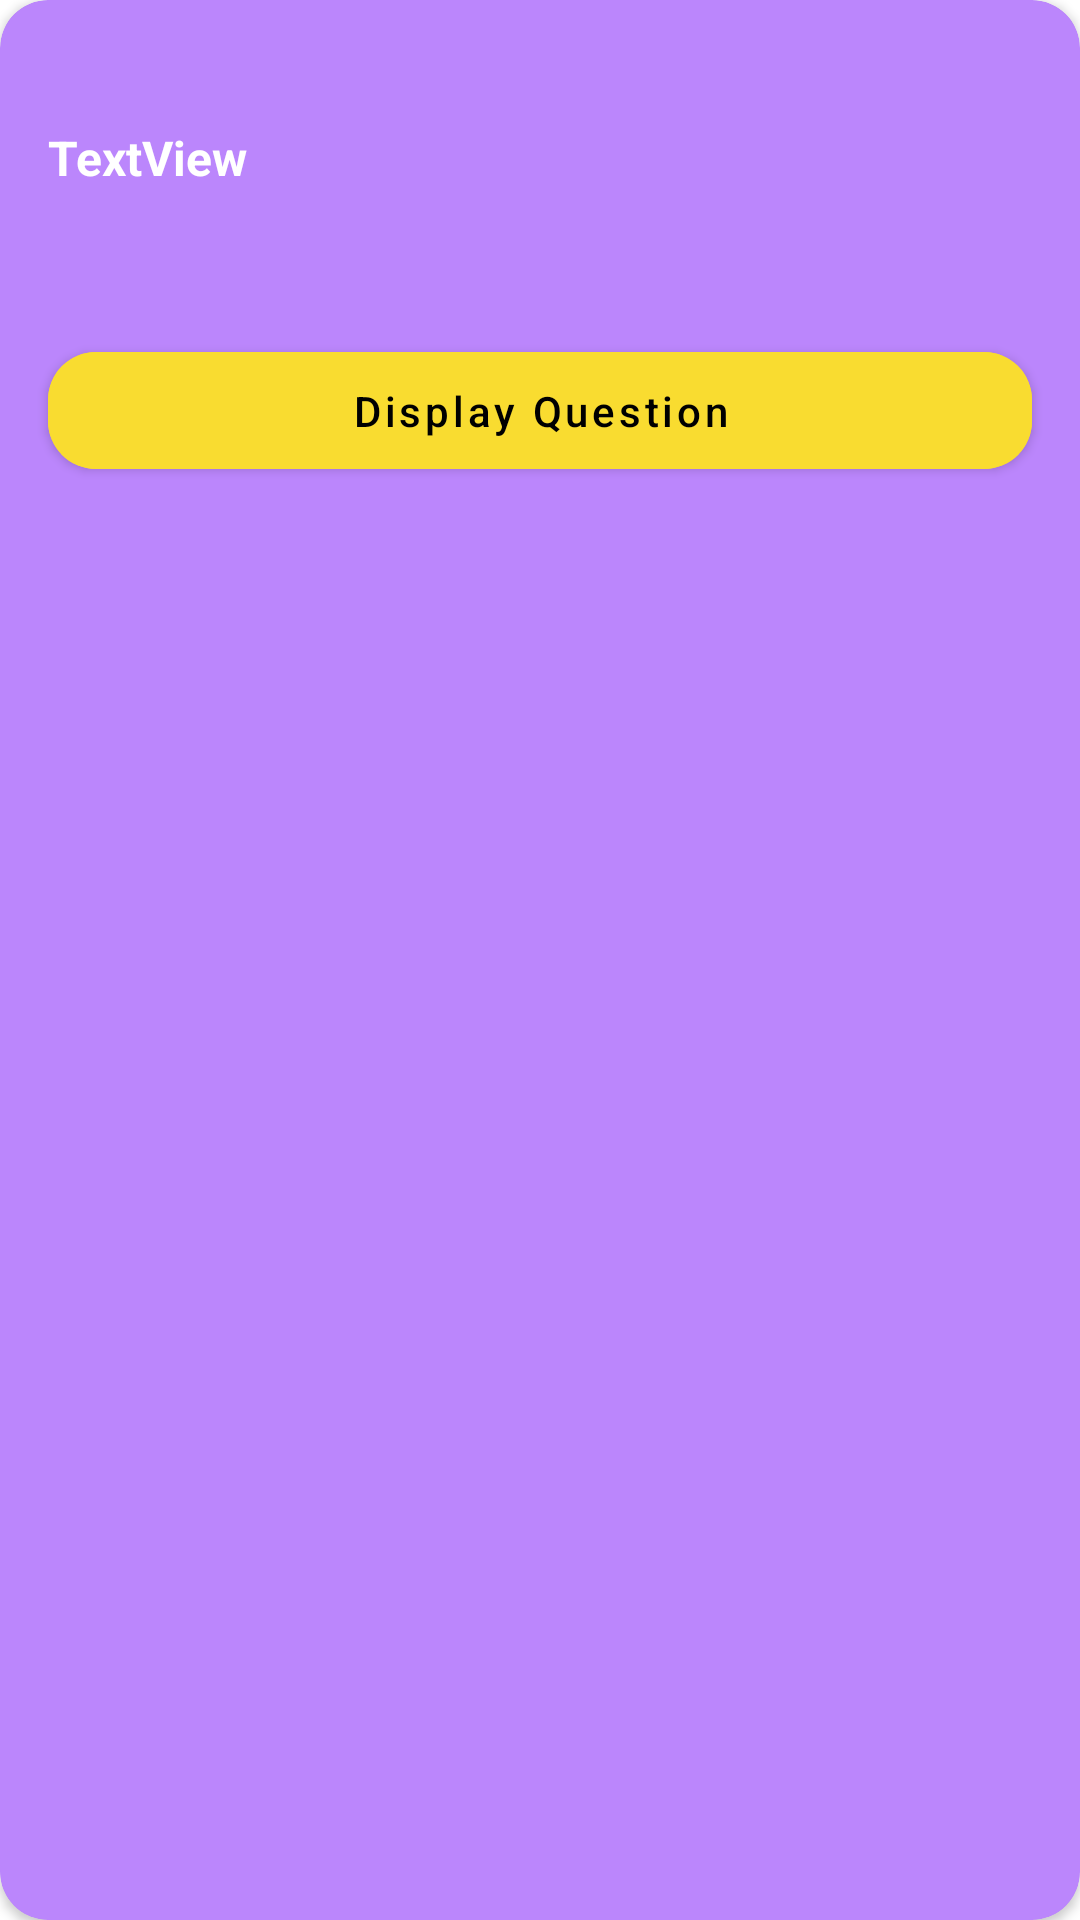

The Android layout XML behind this screen, and the referenced resources:
<!-- AndroidManifest.xml: application theme Theme.MoxieForHost -->
<!-- res/layout/quiz_list_item.xml -->
<?xml version="1.0" encoding="utf-8"?>
<androidx.cardview.widget.CardView xmlns:android="http://schemas.android.com/apk/res/android"
    xmlns:app="http://schemas.android.com/apk/res-auto"
    xmlns:tools="http://schemas.android.com/tools"
    android:id="@+id/question_card_view"
    android:layout_width="match_parent"
    android:layout_height="wrap_content"
    android:layout_margin="8dp"
    app:cardBackgroundColor="@color/purple_200"
    app:cardCornerRadius="16dp">

    <androidx.constraintlayout.widget.ConstraintLayout
        android:layout_width="match_parent"
        android:layout_height="wrap_content">

        <TextView
            android:id="@+id/question_text_view"
            android:layout_width="0dp"
            android:layout_height="wrap_content"
            android:layout_marginEnd="24dp"
            android:text="TextView"
            android:textColor="@color/white"
            android:textSize="16sp"
            android:layout_marginTop="4dp"
            android:textStyle="bold"
            app:layout_constraintEnd_toEndOf="parent"
            app:layout_constraintStart_toStartOf="@+id/question_no_tv"
            app:layout_constraintTop_toBottomOf="@+id/question_no_tv" />

        <androidx.recyclerview.widget.RecyclerView
            android:id="@+id/answers_recycler_view"
            android:layout_width="0dp"
            android:layout_height="wrap_content"
            android:layout_marginTop="16dp"
            android:layout_marginEnd="16dp"
            android:paddingBottom="16dp"
            app:layoutManager="androidx.recyclerview.widget.LinearLayoutManager"
            app:layout_constraintEnd_toEndOf="parent"
            app:layout_constraintStart_toStartOf="@+id/question_text_view"
            app:layout_constraintTop_toBottomOf="@+id/question_text_view"
            tools:itemCount="3"
            tools:listitem="@layout/answer_item" />

        <FrameLayout
            android:id="@+id/question_layout"
            android:layout_width="match_parent"
            android:layout_height="wrap_content"
            app:layout_constraintBottom_toBottomOf="parent"
            app:layout_constraintEnd_toEndOf="parent"
            app:layout_constraintStart_toStartOf="parent"
            app:layout_constraintTop_toBottomOf="@+id/answers_recycler_view">

            <com.google.android.material.button.MaterialButton
                android:id="@+id/display_question_button"
                android:layout_width="match_parent"
                android:layout_height="wrap_content"
                android:layout_marginStart="16dp"
                android:layout_marginTop="16dp"
                android:layout_marginEnd="16dp"
                android:layout_marginBottom="16dp"
                android:backgroundTint="@color/yellow"
                android:padding="10dp"
                android:text="@string/display_question"
                android:textAllCaps="false"
                android:textColor="@color/black"
                app:cornerRadius="16dp" />

            <TextView
                android:id="@+id/answer_text_view"
                android:layout_width="match_parent"
                android:layout_height="wrap_content"
                android:layout_marginStart="16dp"
                android:layout_marginTop="16dp"
                android:layout_marginEnd="16dp"
                android:layout_marginBottom="16dp"
                android:gravity="center"
                android:padding="10dp"
                android:text="0% Participants got correct answer"
                android:textColor="@color/white"
                android:textSize="18sp"
                android:textStyle="bold"
                android:visibility="gone" />

        </FrameLayout>

        <TextView
            android:id="@+id/showing_button"
            android:layout_width="wrap_content"
            android:layout_height="wrap_content"
            android:layout_marginTop="16dp"
            android:layout_marginEnd="16dp"
            android:backgroundTint="@color/white"
            android:text="@string/showing"
            android:textAllCaps="false"
            android:textColor="@color/deep_blue"
            android:textSize="16sp"
            android:textStyle="bold"
            android:visibility="gone"
            app:cornerRadius="16dp"
            app:layout_constraintEnd_toEndOf="parent"
            app:layout_constraintTop_toTopOf="parent" />

        <TextView
            android:id="@+id/question_no_tv"
            android:layout_width="0dp"
            android:layout_height="wrap_content"
            android:layout_marginStart="16dp"
            android:layout_marginTop="16dp"
            android:textColor="@color/white"
            android:textSize="16sp"
            android:textStyle="bold"
            app:layout_constraintStart_toStartOf="parent"
            app:layout_constraintTop_toTopOf="parent"
            tools:text="Q.1" />
    </androidx.constraintlayout.widget.ConstraintLayout>

</androidx.cardview.widget.CardView>
<!-- res/layout/answer_item.xml (included above) -->
<?xml version="1.0" encoding="utf-8"?>
<FrameLayout xmlns:android="http://schemas.android.com/apk/res/android"
    android:layout_width="match_parent"
    android:layout_height="wrap_content"
    xmlns:tools="http://schemas.android.com/tools">
    <TextView
        android:id="@+id/answer_text_view"
        android:layout_width="match_parent"
        android:layout_height="wrap_content"
        tools:text="1: Harsha Bhadra"
        android:textStyle="bold"
        android:textSize="16sp"
        android:layout_margin="4dp"
        android:textColor="@color/white"/>
</FrameLayout>
<!-- resources referenced by this layout -->
<resources>
  <color name="black">#FF000000</color>
  <color name="deep_blue">#1A3EEC</color>
  <color name="purple_200">#FFBB86FC</color>
  <color name="white">#FFFFFFFF</color>
  <color name="yellow">#F9DC30</color>
  <string name="display_question">Display Question</string>
  <string name="showing">Showing</string>
  <style name="Theme.MoxieForHost" parent="Theme.MaterialComponents.DayNight.DarkActionBar">
          
          <item name="colorPrimary">@color/purple_500</item>
          <item name="colorPrimaryVariant">@color/purple_700</item>
          <item name="colorOnPrimary">@color/white</item>
          
          <item name="colorSecondary">@color/teal_200</item>
          <item name="colorSecondaryVariant">@color/teal_700</item>
          <item name="colorOnSecondary">@color/black</item>
          
          <item name="android:statusBarColor">?attr/colorPrimaryVariant</item>
          
      </style>
  <color name="purple_500">#FF6200EE</color>
  <color name="purple_700">#FF3700B3</color>
  <color name="teal_200">#FF03DAC5</color>
  <color name="teal_700">#FF018786</color>
</resources>
